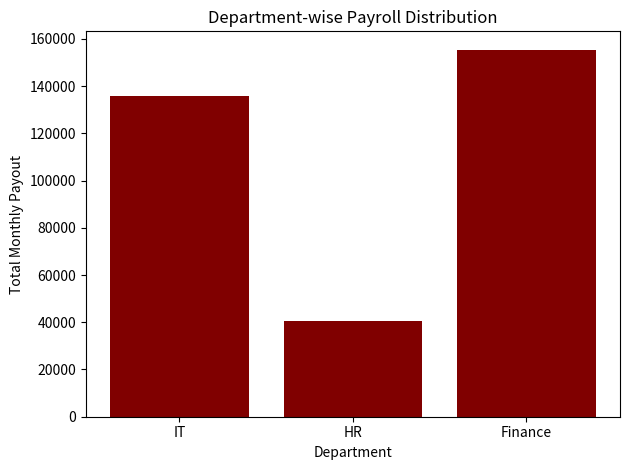

Generate this figure with matplotlib:
import matplotlib.pyplot as plt

# -------- Base Class --------
class Employee:
    def __init__(self, name, department):
        self.name = name
        self.department = department

    def calculate_gross_salary(self):
        raise NotImplementedError

    def calculate_tax(self, gross_salary):
        if gross_salary <= 50000:
            return gross_salary * 0.10
        elif gross_salary <= 100000:
            return gross_salary * 0.20
        else:
            return gross_salary * 0.30

    def calculate_net_salary(self):
        gross = self.calculate_gross_salary()
        tax = self.calculate_tax(gross)
        
        return gross - tax


# -------- Child Classes --------
class SalariedEmployee(Employee):
    def __init__(self, name, department, monthly_salary):
        super().__init__(name, department)
        self.monthly_salary = monthly_salary

    def calculate_gross_salary(self):
        return self.monthly_salary


class HourlyEmployee(Employee):
    def __init__(self, name, department, hourly_rate, hours_worked):
        super().__init__(name, department)
        self.hourly_rate = hourly_rate
        self.hours_worked = hours_worked

    def calculate_gross_salary(self):
        return self.hourly_rate * self.hours_worked


# -------- Payroll Processing --------
employees = [
    SalariedEmployee("Alice", "IT", 90000),
    SalariedEmployee("Bob", "HR", 45000),
    HourlyEmployee("Charlie", "IT", 500, 160),
    HourlyEmployee("David", "Finance", 600, 170),
    SalariedEmployee("Eva", "Finance", 120000),
]

department_payout = {}

for emp in employees:
    net_salary = emp.calculate_net_salary()
    department_payout[emp.department] = department_payout.get(emp.department, 0) + net_salary


# -------- Visualization --------
departments = list(department_payout.keys())
payouts = list(department_payout.values())

plt.bar(departments, payouts, color="maroon")
plt.xlabel("Department")
plt.ylabel("Total Monthly Payout")
plt.title("Department-wise Payroll Distribution")
plt.tight_layout()
plt.show()
